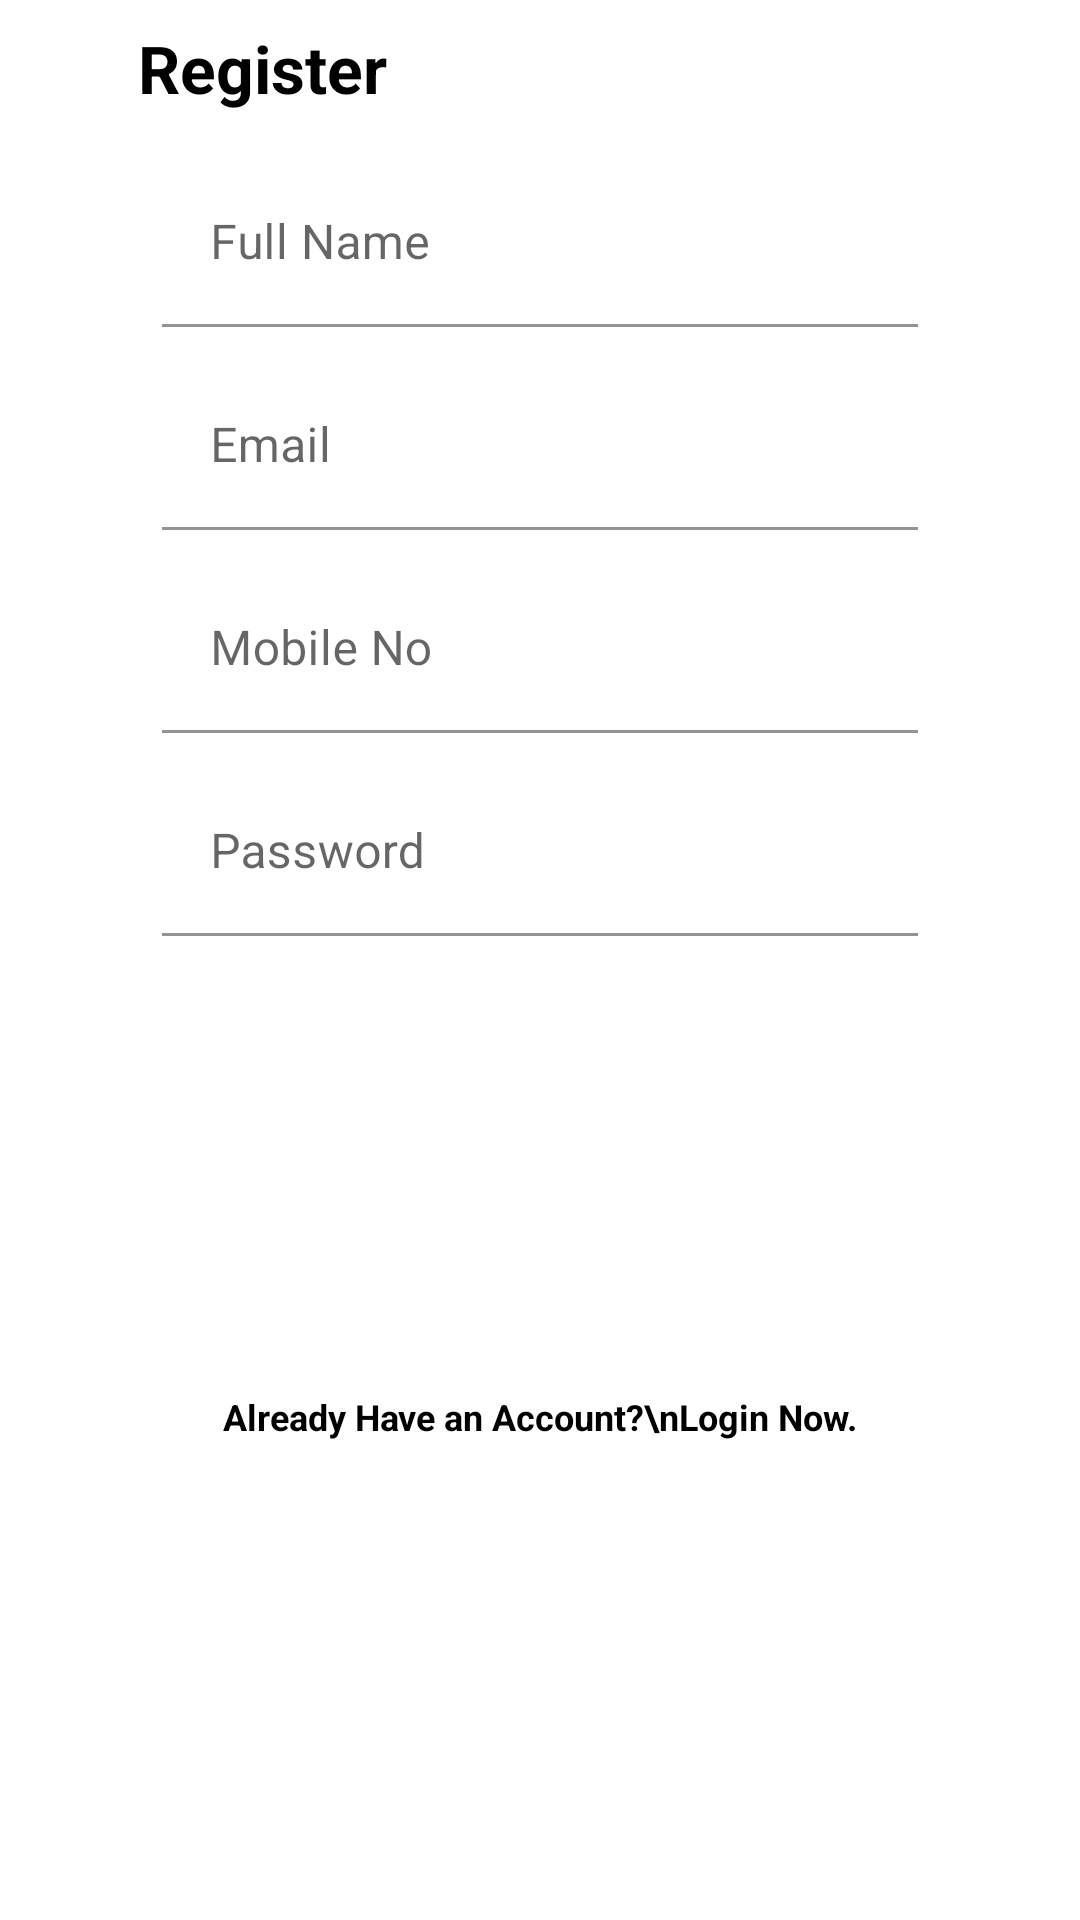

Android layout source for this screen:
<!-- AndroidManifest.xml: application theme AppTheme -->
<!-- res/layout/fragment_third.xml -->
<androidx.constraintlayout.widget.ConstraintLayout
    xmlns:android="http://schemas.android.com/apk/res/android"
    xmlns:app="http://schemas.android.com/apk/res-auto"
    android:layout_width="match_parent"
    android:layout_height="wrap_content"
    android:paddingLeft="30dp"
    android:paddingRight="30dp"
    android:focusableInTouchMode="true">
    
    <ImageView
        android:layout_width="match_parent"
        android:layout_height="wrap_content"
        android:adjustViewBounds="true"
        android:cropToPadding="true"
        android:src="@drawable/login_hero_image"
        app:layout_constraintStart_toStartOf="parent"
        app:layout_constraintEnd_toEndOf="parent"
        android:layout_marginStart="64dp"
        android:layout_marginEnd="64dp"
        app:layout_constraintTop_toTopOf="parent"
        android:id="@+id/imageView"
    />
    
    <TextView
        android:layout_alignParentTop="true"
        android:layout_alignParentStart="true"
        style="@style/viewParent"
        android:text="Register"
        android:textSize="@dimen/headerTextSize"
        android:textColor="@color/blackTextColor"
        android:textStyle="bold" android:layout_marginTop="8dp"
        app:layout_constraintTop_toBottomOf="@+id/imageView" android:layout_marginStart="16dp"
        app:layout_constraintStart_toStartOf="parent" android:id="@+id/textView"/>
    
    <com.google.android.material.textfield.TextInputLayout
        android:id="@+id/textInputName"
        style="@style/parent.TextLayout"
        app:boxBackgroundColor="@android:color/transparent"
        app:layout_constraintTop_toBottomOf="@+id/textView"
        android:layout_marginTop="16dp"
        app:layout_constraintEnd_toEndOf="parent" android:layout_marginEnd="24dp"
        android:layout_width="0dp" app:layout_constraintStart_toStartOf="parent" android:layout_marginStart="24dp">
        <EditText
            android:id="@+id/editTextName"
            style="@style/modifiedEditText"
            android:inputType="textPersonName"
            android:maxLines="1"
            android:digits="@string/allowed_name"
            android:hint="Full Name"/>
    </com.google.android.material.textfield.TextInputLayout>
    
    
    <com.google.android.material.textfield.TextInputLayout
        android:id="@+id/textInputEmail"
        style="@style/parent.TextLayout"
        app:boxBackgroundColor="@android:color/transparent"
        app:layout_constraintTop_toBottomOf="@+id/textInputName"
        app:layout_constraintStart_toStartOf="parent" android:layout_marginStart="24dp"
        app:layout_constraintEnd_toEndOf="parent" android:layout_marginEnd="24dp" android:layout_marginTop="12dp">
        <EditText
            android:id="@+id/editTextEmail"
            style="@style/modifiedEditText"
            android:inputType="textEmailAddress"
            android:maxLines="1"
            android:hint="Email"/>
        
    </com.google.android.material.textfield.TextInputLayout>
    <com.google.android.material.textfield.TextInputLayout
        android:id="@+id/textInputMobile"
        style="@style/parent.TextLayout"
        android:layout_width="0dp"
        app:boxBackgroundColor="@android:color/transparent"
        app:layout_constraintStart_toStartOf="parent" android:layout_marginStart="24dp"
        app:layout_constraintTop_toBottomOf="@+id/textInputEmail" android:layout_marginTop="12dp"
        app:layout_constraintEnd_toEndOf="parent" android:layout_marginEnd="24dp">
        <EditText
            android:id="@+id/editTextMobile"
            style="@style/modifiedEditText"
            android:inputType="phone"
            android:maxLines="1"
            android:digits="0123456789"
            android:maxLength="10"
            android:hint="Mobile No"/>
    </com.google.android.material.textfield.TextInputLayout>
    <com.google.android.material.textfield.TextInputLayout
        android:id="@+id/textInputPassword"
        style="@style/parent.TextLayout"
        app:boxBackgroundColor="@android:color/transparent"
        android:layout_marginTop="12dp" app:layout_constraintTop_toBottomOf="@+id/textInputMobile"
        app:layout_constraintEnd_toEndOf="parent" android:layout_marginEnd="24dp"
        app:layout_constraintStart_toStartOf="parent" android:layout_marginStart="24dp">
        <EditText
            android:id="@+id/editTextPassword"
            style="@style/modifiedEditText"
            android:hint="Password"
            android:maxLines="1"
            android:maxLength="10"
            android:inputType="textPassword"/>
    </com.google.android.material.textfield.TextInputLayout>
    <ImageView
        android:layout_width="wrap_content"
        android:layout_height="wrap_content"
        android:src="@drawable/ic_login_button"
        android:layout_gravity="right"
        app:layout_constraintEnd_toEndOf="@+id/textInputPassword"
        android:layout_marginTop="12dp"
        app:layout_constraintTop_toBottomOf="@+id/textInputPassword"
        android:id="@+id/next"/>
    
    
    <TextView
        android:layout_width="wrap_content"
        android:layout_height="wrap_content"
        android:textAlignment="center"
        android:textStyle="bold"
        android:textColor="@color/blackTextColor"
        android:textSize="12sp"
        android:text="Already Have an Account?\nLogin Now."
        app:layout_constraintTop_toBottomOf="@+id/next" app:layout_constraintStart_toStartOf="parent"
        app:layout_constraintEnd_toEndOf="parent" android:layout_marginTop="12dp"
        app:layout_constraintBottom_toBottomOf="parent" android:layout_marginBottom="32dp"/>

</androidx.constraintlayout.widget.ConstraintLayout>
<!-- resources referenced by this layout -->
<resources>
  <color name="blackTextColor">#000</color>
  <dimen name="headerTextSize">22sp</dimen>
  <string name="allowed_name">qwertzuiopasdfghjklyxcvbnm QWERTYUIOPASDFGHJKLZXCVBNM</string>
  <style name="modifiedEditText" parent="parent">
          <item name="android:textSize">@dimen/newsMoreTextSize</item>
      </style>
  <style name="parent.TextLayout">
          <item name="android:layout_marginLeft">0dp</item>
      </style>
  <style name="viewParent">
          <item name="android:layout_width">wrap_content</item>
          <item name="android:layout_height">wrap_content</item>
      </style>
  <style name="AppTheme" parent="Theme.MaterialComponents.Light.DarkActionBar">
          
          <item name="colorPrimary">@color/colorPrimary</item>
          <item name="colorPrimaryDark">@color/colorPrimaryDark</item>
          <item name="colorAccent">@color/colorAccent</item>
          <item name="windowActionBar">false</item>
          <item name="windowNoTitle">true</item>
      </style>
  <style name="parent">
          <item name="android:layout_width">match_parent</item>
          <item name="android:layout_height">wrap_content</item>
      </style>
  <dimen name="newsMoreTextSize">16sp</dimen>
  <color name="colorPrimary">#3F51B5</color>
  <color name="colorPrimaryDark">#D3D3D3</color>
  <color name="colorAccent">#FF4081</color>
</resources>
